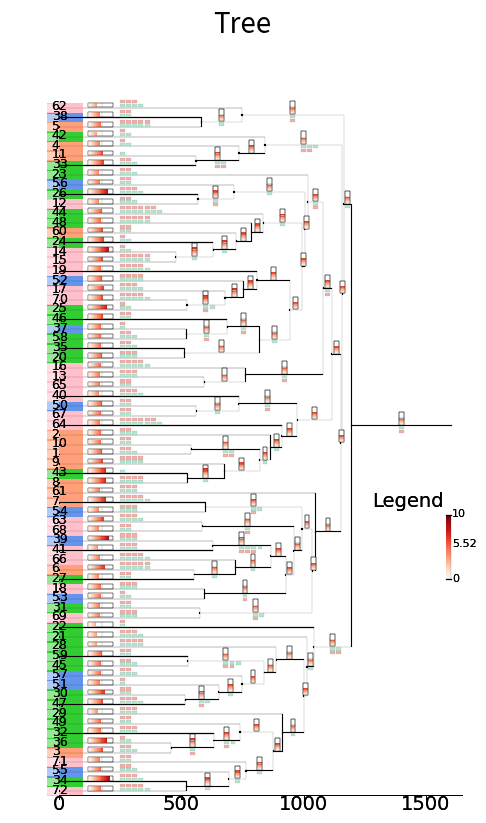

Reproduce this figure in Python.
#!/python3
# -- coding: utf-8 --
# author: zhaochichi github: https://github.com/chichizhao/clone_jzg22
# function: plot the phylogenetic tree of jzg population
# time_tree =((((((((((72:521.12,34:521.12):172.29,55:693.41):70.79,71:764.2):111.17,(((3:458.76,36:458.76):174.55,32:633.31):106.08,49:739.38):135.99):37.4,29:912.77):87.38,(((((47:515.21,30:515.21):136.87,51:652.08):95.29,57:747.37):91.42,(45:525.69,59:525.69):313.1):48.32,28:887.11):113.03):13.17,21:1013.31):26.93,22:1040.24):154.39,((((((69:574.84,31:574.84):459.1,((((53:594.47,18:594.47):331.69,(((27:552.52,6:552.52):168.05,66:720.57):144.28,(41:628.39,39:628.39):236.46):61.31):32.83,(68:584.6,63:584.6):374.39):33.93,(54:598.59,7:598.59):394.33):41.01):14.27,61:1048.2):102.59,(((((((8:524.89,43:524.89):150.61,9:675.5):144.21,(1:539.65,10:539.65):280.07):44.24,2:863.95):46.38,64:910.33):62.57,((67:559.99,50:559.99):174.67,40:734.66):238.24):140.86,(((65:592.68,13:592.68):168.93,16:761.61):317.78,((((((20:512.53,35:512.53):306.92,((58:520.8,37:520.8):165.9,46:686.7):132.74):123.62,((((25:523.09,70:523.09):155.09,17:678.18):75.83,52:754.01):55.11,19:809.12):133.94):50.56,(((((15:476.42,14:476.42):153.85,24:630.26):93.43,60:723.69):62.71,48:786.4):48.26,44:834.66):158.96):9.99,((12:567.32,26:567.32):147.42,56:714.74):288.87):12.37,23:1015.98):63.41):34.37):37.04):5.72,(((33:559.48,11:559.48):175.55,4:735.03):106.84,42:841.87):314.65):6.57,((5:582.23,38:582.23):165.17,62:747.41):415.68):31.55):410.64)
# mutation_tree=((((((((((72:5.18,34:8.94):7.06,55:5.02):6.38,71:4.9):6.01,(((3:6.2,36:7.8):7.0,32:5.04):6.34,49:5.24):6.07):6.04,29:3.91):5.8,(((((47:6.01,30:6.85):6.43,51:4.98):5.95,57:5.14):5.75,(45:5.09,59:5.69):5.39):5.63,28:3.63):5.34):5.6,21:3.48):5.48,22:3.1):5.34,((((((69:4.92,31:4.68):4.8,((((53:5.02,18:5.34):5.18,(((27:4.48,6:6.77):5.62,66:4.95):5.4,(41:4.09,39:8.66):6.37):5.79):5.62,(68:4.2,63:6.61):5.4):5.57,(54:4.3,7:7.38):5.84):5.62):5.49,61:4.7):5.44,(((((((8:7.14,43:7.24):7.19,9:5.85):6.74,(1:5.71,10:5.31):5.51):6.25,2:5.12):6.06,64:4.88):5.89,((67:5.05,50:5.71):5.38,40:4.27):5.01):5.63,(((65:4.73,13:4.99):4.86,16:5.17):4.96,((((((20:5.77,35:5.01):5.39,((58:5.12,37:5.04):5.08,46:6.08):5.42):5.41,((((25:7.82,70:5.97):6.9,17:6.63):6.81,52:5.67):6.52,19:5.22):6.26):5.83,(((((15:5.93,14:8.33):7.13,24:6.31):6.86,60:6.18):6.69,48:5.24):6.4,44:5.58):6.26):6.0,((12:4.35,26:8.21):6.28,56:4.76):5.78):5.96,23:4.5):5.89):5.77):5.72):5.64,(((33:6.64,11:6.28):6.46,4:4.68):5.87,42:3.67):5.32):5.61,((5:5.36,38:4.69):5.02,62:3.46):4.5):5.55):5.5)
# target: plot the phylogenetic tree of jzg population
# 1. plot the time tree and the branch length is the time
# 2. give the branch a color according to the mutation tree. the colors are based on the mutation rate of each branch
# 3. add a circle to the branch and the size of the circle is the non-synonymous mutation number of each branch

from matplotlib import pyplot as plt
import numpy as np

def get_samples(node):
    samples = []
    node = node.strip().split(',')
    for i in node:
        if i[0] == '(':
            samples.append(i.strip().split(':')[0].split('(')[-1])
        else:
            samples.append(i.strip().split(':')[0])
    #print(samples)
    return samples 

def get_after_node_time(tree):
    after_node_time = 0
    new_tree = ""
    comma_or_left_cal = 0
    node = 0
    for i in range(len(tree)):
        i = len(tree) - 1 - i
        if tree[i] == ')':
            node += 1
        elif node == 0 and (tree[i] == ',' or tree[i] == '('):
            new_tree = tree[i+1:]
            break
        elif tree[i] == ',':
            comma_or_left_cal += 1
        elif tree[i] == '(':
            node -= 1
            comma_or_left_cal += 1
        elif node == 0 and comma_or_left_cal != 0:
            new_tree = tree[i+1:]
            break
    new_tree = tree
    num = len(get_samples(new_tree))
    #print(get_samples(new_tree))
    if num > 2:
        fake_left = 0
        node = 0
        k = 0
        for i in range(len(new_tree)):
            if new_tree[i] == '(':
                if k == 1:
                    fake_left += 1
            elif new_tree[i] == ')':
                node -= 1
                if k == 1 and fake_left > 0:
                    fake_left -= 1
            elif new_tree[i] == ',' :
                node += 1
            if new_tree[i] == ':' and k == 0:
                k = 1
                for j in range(i,len(new_tree)):
                    if new_tree[j] == ',' or new_tree[j] == ')':
                        after_node_time += float(new_tree[i+1:j])
                        break
            elif new_tree[i] == ':' and k == 1 and fake_left == 0 and node == 0:
                for j in range(i,len(new_tree)):
                    if new_tree[j] == ',' or new_tree[j] == ')':
                        after_node_time += float(new_tree[i+1:j])
                        break
    elif num == 2:
        for i in range(len(new_tree)):
            if new_tree[i] == ':':
                for j in range(i,len(new_tree)):
                    if new_tree[j] == ',' or new_tree[j] == ')':
                        after_node_time += float(new_tree[i+1:j])
                        break
                break
    
    return after_node_time
        

time_tree ='((((((((((72:521.12,34:521.12):172.29,55:693.41):70.79,71:764.2):111.17,(((3:458.76,36:458.76):174.55,32:633.31):106.08,49:739.38):135.99):37.4,29:912.77):87.38,(((((47:515.21,30:515.21):136.87,51:652.08):95.29,57:747.37):91.42,(45:525.69,59:525.69):313.1):48.32,28:887.11):113.03):13.17,21:1013.31):26.93,22:1040.24):154.39,((((((69:574.84,31:574.84):459.1,((((53:594.47,18:594.47):331.69,(((27:552.52,6:552.52):168.05,66:720.57):144.28,(41:628.39,39:628.39):236.46):61.31):32.83,(68:584.6,63:584.6):374.39):33.93,(54:598.59,7:598.59):394.33):41.01):14.27,61:1048.2):102.59,(((((((8:524.89,43:524.89):150.61,9:675.5):144.21,(1:539.65,10:539.65):280.07):44.24,2:863.95):46.38,64:910.33):62.57,((67:559.99,50:559.99):174.67,40:734.66):238.24):140.86,(((65:592.68,13:592.68):168.93,16:761.61):317.78,((((((20:512.53,35:512.53):306.92,((58:520.8,37:520.8):165.9,46:686.7):132.74):123.62,((((25:523.09,70:523.09):155.09,17:678.18):75.83,52:754.01):55.11,19:809.12):133.94):50.56,(((((15:476.42,14:476.42):153.85,24:630.26):93.43,60:723.69):62.71,48:786.4):48.26,44:834.66):158.96):9.99,((12:567.32,26:567.32):147.42,56:714.74):288.87):12.37,23:1015.98):63.41):34.37):37.04):5.72,(((33:559.48,11:559.48):175.55,4:735.03):106.84,42:841.87):314.65):6.57,((5:582.23,38:582.23):165.17,62:747.41):415.68):31.55):410.64)'
mutation_tree ='((((((((((72:5.18,34:8.94):7.06,55:5.02):6.38,71:4.9):6.01,(((3:6.2,36:7.8):7.0,32:5.04):6.34,49:5.24):6.07):6.04,29:3.91):5.8,(((((47:6.01,30:6.85):6.43,51:4.98):5.95,57:5.14):5.75,(45:5.09,59:5.69):5.39):5.63,28:3.63):5.34):5.6,21:3.48):5.48,22:3.1):5.34,((((((69:4.92,31:4.68):4.8,((((53:5.02,18:5.34):5.18,(((27:4.48,6:6.77):5.62,66:4.95):5.4,(41:4.09,39:8.66):6.37):5.79):5.62,(68:4.2,63:6.61):5.4):5.57,(54:4.3,7:7.38):5.84):5.62):5.49,61:4.7):5.44,(((((((8:7.14,43:7.24):7.19,9:5.85):6.74,(1:5.71,10:5.31):5.51):6.25,2:5.12):6.06,64:4.88):5.89,((67:5.05,50:5.71):5.38,40:4.27):5.01):5.63,(((65:4.73,13:4.99):4.86,16:5.17):4.96,((((((20:5.77,35:5.01):5.39,((58:5.12,37:5.04):5.08,46:6.08):5.42):5.41,((((25:7.82,70:5.97):6.9,17:6.63):6.81,52:5.67):6.52,19:5.22):6.26):5.83,(((((15:5.93,14:8.33):7.13,24:6.31):6.86,60:6.18):6.69,48:5.24):6.4,44:5.58):6.26):6.0,((12:4.35,26:8.21):6.28,56:4.76):5.78):5.96,23:4.5):5.89):5.77):5.72):5.64,(((33:6.64,11:6.28):6.46,4:4.68):5.87,42:3.67):5.32):5.61,((5:5.36,38:4.69):5.02,62:3.46):4.5):5.55):5.5)'
G1 = [1,2,3,4,5,6,7,8,9,60,61,10,11]
G2 = [50,39,38,51,37,52,53,54,55,56,57]
G3 = [36,58,59,35,34,33,32,31,30,29,28,27,25,26,24,23,22,49,48,47,26,45,46,44,43,21,42,20]
G4 = [12,13,19,18,41,64,17,16,40,66,65,63,67,72,71,14,68,70,69,15,62]
group = {}
group[1]= G1
group[2]= G2
group[3]= G3
group[4]= G4
# here we need four color to color the group 
group_color = ['#FFA07A', '#6495ED', '#32CD32', '#FFC0CB']
non_synonymous ={'1194_1605': 2.0, '1163_1194': 1.0, '863_910': 1.0, '819_863': 1.0, '539_819': 4.0, '0_539_10': 4, '841_1156': 5.0, '559_735': 4.0, '0_559_11': 1, '1079_1113': 2.0, '1015_1079': 2.0, '714_1003': 1.0, '567_714': 2.0, '0_567_12': 5, '761_1079': 2.0, '0_592_13': 6, '834_993': 1.0, '630_723': 1.0, '476_630': 1.0, '0_476_14': 3, '0_476_15': 10, '0_761_16': 9, '0_678_17': 7, '594_926': 2.0, '0_594_18': 6, '0_809_19': 9, '0_539_1': 5, '819_943': 1.0, '0_512_20': 6, '1040_1194': 4.0, '1013_1040': 1.0, '0_1013_21': 7, '0_1040_22': 2, '0_1015_23': 5, '0_630_24': 3, '523_678': 3.0, '0_523_25': 3, '0_567_26': 7, '720_864': 1.0, '552_720': 1.0, '0_552_27': 4, '0_887_28': 8, '912_1000': 1.0, '0_912_29': 6, '652_747': 1.0, '515_652': 3.0, '0_515_30': 4, '0_863_2': 5, '574_1033': 3.0, '0_574_31': 4, '633_739': 3.0, '0_633_32': 6, '0_559_33': 5, '764_875': 1.0, '693_764': 1.0, '521_693': 1.0, '0_521_34': 7, '0_512_35': 5, '458_633': 2.0, '0_458_36': 3, '686_819': 2.0, '520_686': 2.0, '0_520_37': 2, '747_1163': 2.0, '582_747': 1.0, '0_582_38': 4, '628_864': 7.0, '0_628_39': 6, '734_972': 2.0, '0_734_40': 7, '0_458_3': 5, '0_628_41': 6, '0_841_42': 3, '524_675': 1.0, '0_524_43': 1, '0_834_44': 13, '525_838': 5.0, '0_525_45': 5, '0_686_46': 4, '0_515_47': 7, '0_786_48': 10, '0_739_49': 4, '0_735_4': 3, '559_734': 1.0, '0_559_50': 4, '0_652_51': 2, '0_754_52': 8, '0_594_53': 3, '598_992': 3.0, '0_598_54': 6, '0_693_55': 5, '0_714_56': 4, '0_747_57': 5, '0_520_58': 5, '0_525_59': 4, '0_582_5': 10, '0_723_60': 4, '0_1048_61': 6, '0_747_62': 7, '0_552_6': 10, '584_958': 2.0, '0_584_63': 7, '0_910_64': 13, '0_592_65': 4, '0_720_66': 9, '0_559_67': 4, '0_584_68': 4, '0_574_69': 6, '0_523_70': 9, '0_598_7': 9, '0_764_71': 4, '0_521_72': 9, '0_524_8': 8, '0_675_9': 8}

fig, ax = plt.subplots(figsize=(6, 10))
ax.set_xlim(-2, 17)
ax.set_ylim(0, 240)
#ax.set_xticks([])
#ax.set_yticks([])
ax.set_title('Tree', fontsize=20)
num = 0
x_value = [3]
x2_value = []
num_count = 0
for i in range(len(time_tree)):
    if time_tree[i] == ':':
        num_count += 1
        sample = ''
        value = ''
        start = 0
        for j in range(i):
            j = i - j - 1
            if time_tree[j] == ',':
                sample = time_tree[j+1:i]
                for k in range(i, len(time_tree)):
                    if time_tree[k] == ')' or time_tree[k] == ',':
                        value = float(time_tree[i+1:k])
                        break
                break
            elif time_tree[j] == ')':
                sample = ''
                for k in range(i, len(time_tree)):
                    if time_tree[k] == ',' or time_tree[k] == ')':
                        value = float(time_tree[i+1:k])
                        break
                break
            elif time_tree[j] == '(':
                sample = time_tree[j+1:i]
                #print(sample)
                for k in range(i, len(time_tree)):
                    if time_tree[k] == ')' or time_tree[k] ==',':
                        value = float(time_tree[i+1:k])
                        break
                break
        for j in range(i):
            j = i - j - 1
            if time_tree[j] == ',' or time_tree[j] == '(':
                start = 0
                # add a x_value[-1]+3 to x_value
                x_value.append(x_value[-1]+3)
                #print(x_value)
                break
            elif time_tree[j] == ')':
                tree = ''
                node_right = 1
                node_left=0
                for k in range(j):
                    k = j-k-1
                    if time_tree[k] == ')':
                        node_right +=1
                    elif time_tree[k] == '(':
                        node_left +=1
                    if node_left == node_right:
                        break
                tree = time_tree[k:i]
                sample_num = 0
                sample_num = len(get_samples(tree))
                if sample_num <= 2:
                    x3_start = x_value[-2]
                    x3_width = x_value[-1] - x_value[-2]+0.1
                    x2_value.append((x_value[-1]+x_value[-2])/2)
                elif sample_num > 2:
                    x2_tree_right = 0
                    for k in range(len(tree)):
                        k = len(tree) - k - 1
                        if tree[k] == ',':
                            break
                        elif tree[k] == ')': 
                            x2_tree_right += 1
                    if x2_tree_right == 1:
                        x3_start = x2_value[-1]
                        x3_width = x_value[-1] - x2_value[-1] +0.1
                        x2_value[-1] = (x2_value[-1]+x_value[-1])/2
                    else:
                        x3_start = x2_value[-2]
                        x3_width = x2_value[-1] - x2_value[-2] +0.2
                        x2_value[-2] = (x2_value[-2]+x2_value[-1])/2
                        x2_value = x2_value[:-1]
                #print(x2_value)
                start = get_after_node_time(tree)
                break
        color_base = mutation_tree.split(':')[num_count]
        for k in range(len(color_base)):
            if color_base[k] == ',' or color_base[k] == ')':
                color_base = color_base[:k]
                break
        # here color we give a double color
        if ((float(color_base)-5.5)/10) >= 0:
            color = plt.cm.Reds((float(color_base)-5.5)/5)
        else:
            color = plt.cm.Blues(abs((float(color_base)-5.5)/5))
        if start == 0:
            color = 'black'
            for k in range(1,5):
                if int(sample) in group[k]:
                    color = group_color[k-1]
                    break
            if color == 'black':
                box = plt.Rectangle((0,x_value[-1]), value/100, 0.1, facecolor='black', edgecolor='black', lw=0.1)
                ax.add_artist(box)
            else:
                box = plt.Rectangle((1,x_value[-1]), value/100-1, 0.1, facecolor='black', edgecolor='black', lw=0.1)
                ax.add_artist(box)
                box = plt.Rectangle((-0.5,x_value[-1]-1.5), 1.5, 3, facecolor=color, edgecolor='none', lw=0.1)
                ax.add_artist(box)
                box = plt.Rectangle((0,x_value[-1]), value/100, 0.1, facecolor='black', edgecolor='black', lw=0.1)
                ax.add_artist(box)
                # here we need add a mutation rate box above the line
                box = plt.Rectangle((1.2,x_value[-1]+0.2), 1, 1.5, facecolor='none', edgecolor='black', lw=0.2 )
                ax.add_artist(box)
                color_base_list =[]
                for i in range(int(float(color_base)*10)):
                    color_base_list.append(plt.cm.Reds(float(i)/100)) 
                for i in range(len(color_base_list)):
                    box = plt.Rectangle((1.2+i/100,x_value[-1]+0.2), 0.010, 1.45, facecolor=color_base_list[i], edgecolor='none', lw=0.1)
                    ax.add_artist(box)
                box = plt.Rectangle((1.75,x_value[-1]+0.2), 0.01, 1.5, facecolor='white', edgecolor='black', lw=0.1 )
                ax.add_artist(box)
                box = plt.Rectangle((1.2,x_value[-1]+0.2), 1, 1.5, facecolor='none', edgecolor='black', lw=0.2 )
                ax.add_artist(box)
            #print(sample)
            #print(int(value))
            for key in non_synonymous:
                #print(key)
                if int(key.split('_')[0]) == 0 and int(key.split('_')[1]) == int(value) and str(key.split('_')[2]) == str(sample):
                    for i in range(int(non_synonymous[key])):
                        if i%2 == 0:
                            box = plt.Rectangle((2.5+i//2* 0.25,x_value[-1]+0.2), 0.2, 1, facecolor='#B5E4D0', edgecolor='grey', lw=0.1)
                            ax.add_artist(box)
                        else:
                            box = plt.Rectangle((2.5+i//2* 0.25,x_value[-1]+1.4), 0.2, 1, facecolor='#F3AFA7', edgecolor='grey', lw=0.1)
                            ax.add_artist(box)
            # add sample name background box
            box = plt.Rectangle((-0.5,x_value[-1]-1.25), 0.5, 2.5, facecolor='white', alpha =0.5)
            ax.add_artist(box)
            # add sample name
            text = plt.text(-0.3, x_value[-1]-0.5, str(sample), fontsize=9,fontname= 'Arial')
            ax.add_artist(text)
            # add sample node
            box = plt.Rectangle((0,x_value[-1]-0.3),0.05,0.6,facecolor='black',)
            ax.add_artist(box)
        elif start != 0:
            box2 = plt.Rectangle(((start)/100,x2_value[-1]), value/100, 0.2, facecolor='black', edgecolor='black', lw=0.1)
            ax.add_artist(box2)
            box = plt.Rectangle(((start)/100,x3_start), 0.01, x3_width, facecolor='black', edgecolor='black', lw=0.1)
            ax.add_artist(box)
            # add a node symbol
            box= plt.Rectangle(((start-2)/100,x2_value[-1]-0.2), 0.05, 0.6, facecolor='black', edgecolor='black', lw=0.1)
            ax.add_artist(box)
            for key in non_synonymous:
                if int(key.split('_')[0]) == int(start) and int(key.split('_')[1]) == int(value+start):
                    for i in range(int(non_synonymous[key])):
                        if i%2 == 0:
                            box = plt.Rectangle(((start+value/2)/100-0.1+i//2* 0.25,x2_value[-1]-1), 0.2, 1, facecolor='#B5E4D0', edgecolor='grey', lw=0.1)
                            ax.add_artist(box)
                        else:
                            box = plt.Rectangle(((start+value/2)/100-0.1+i//2* 0.25,x2_value[-1]-2.2), 0.2, 1, facecolor='#F3AFA7', edgecolor='grey', lw=0.1)
                            ax.add_artist(box)
            
num = 0
x_value = [3]
x2_value = []
num_count = 0 
for i in range(len(time_tree)):
    if time_tree[i] == ':':
        num_count += 1
        sample = ''
        value = ''
        start = 0
        for j in range(i):
            j = i - j - 1
            if time_tree[j] == ',':
                sample = time_tree[j+1:i]
                for k in range(i, len(time_tree)):
                    if time_tree[k] == ')' or time_tree[k] == ',':
                        value = float(time_tree[i+1:k])
                        break
                break
            elif time_tree[j] == ')':
                sample = ''
                for k in range(i, len(time_tree)):
                    if time_tree[k] == ',' or time_tree[k] == ')':
                        value = float(time_tree[i+1:k])
                        break
                break
            elif time_tree[j] == '(':
                sample = time_tree[j+1:i]
                #print(sample)
                for k in range(i, len(time_tree)):
                    if time_tree[k] == ')' or time_tree[k] ==',':
                        value = float(time_tree[i+1:k])
                        break
                break
        for j in range(i):
            j = i - j - 1
            if time_tree[j] == ',' or time_tree[j] == '(':
                start = 0
                # add a x_value[-1]+3 to x_value
                x_value.append(x_value[-1]+3)
                #print(x_value)
                break
            elif time_tree[j] == ')':
                tree = ''
                node_right = 1
                node_left=0
                for k in range(j):
                    k = j-k-1
                    if time_tree[k] == ')':
                        node_right +=1
                    elif time_tree[k] == '(':
                        node_left +=1
                    if node_left == node_right:
                        break
                tree = time_tree[k:i]
                sample_num = 0
                sample_num = len(get_samples(tree))
                if sample_num <= 2:
                    x3_start = x_value[-2]
                    x3_width = x_value[-1] - x_value[-2]+0.1
                    x2_value.append((x_value[-1]+x_value[-2])/2)
                elif sample_num > 2:
                    x2_tree_right = 0
                    for k in range(len(tree)):
                        k = len(tree) - k - 1
                        if tree[k] == ',':
                            break
                        elif tree[k] == ')':
                            x2_tree_right += 1
                    if x2_tree_right == 1:
                        x3_start = x2_value[-1]
                        x3_width = x_value[-1] - x2_value[-1] +0.1
                        x2_value[-1] = (x2_value[-1]+x_value[-1])/2
                    else:
                        x3_start = x2_value[-2]
                        x3_width = x2_value[-1] - x2_value[-2] +0.2
                        x2_value[-2] = (x2_value[-2]+x2_value[-1])/2
                        x2_value = x2_value[:-1]
                #print(x2_value)
                start = get_after_node_time(tree)
                break
        color_base = mutation_tree.split(':')[num_count]
        for k in range(len(color_base)):
            if color_base[k] == ',' or color_base[k] == ')':
                color_base = color_base[:k]
                break
        # here color we give a double color
        if ((float(color_base)-5.5)/10) >= 0:
            color = plt.cm.Reds((float(color_base)-5.5)/5)
        else:
            color = plt.cm.Blues(abs((float(color_base)-5.5)/5))
        if start != 0:
            #print(int(start))
            color_base_list =[]
            box = plt.Rectangle(((start+value/2)/100-0.1,x2_value[-1]+0.3), 0.2, 4, facecolor='white', edgecolor='black', lw=0.2 )
            ax.add_artist(box)
            for i in range(int(float(color_base)*10)):
                color_base_list.append(plt.cm.Reds(i/100))
            for i in range(len(color_base_list)):
                #box = plt.Rectangle(((start+value/2)/100-0.1,x2_value[-1]+0.3+i/100*4), 0.2, 0.04, facecolor=color_base_list[i], edgecolor='none', lw=0.1)
                box = plt.Rectangle(((start+value/2)/100-0.1,x2_value[-1]+0.3+i/100*4), 0.2, 0.04, facecolor=color_base_list[i], edgecolor='none', lw=0.1)
                ax.add_artist(box)
            box = plt.Rectangle(((start+value/2)/100-0.1,x2_value[-1]+0.3+2), 0.2, 0.1, facecolor='white', edgecolor='black', lw=0.2 )
            ax.add_artist(box)
            box = plt.Rectangle(((start+value/2)/100-0.1,x2_value[-1]+0.3), 0.2, 4, facecolor='none', edgecolor='black', lw=0.3 )
            ax.add_artist(box) 
# add time scale
box = plt.Rectangle((0,4.4),16.5,0.4,facecolor='black')
ax.add_artist(box)
box = plt.Rectangle((0,3.4),0.05,1,facecolor='black')
ax.add_artist(box)
text=plt.text(0, 0.5, str(0), fontsize=14,fontname= 'Arial',ha ='center')
ax.add_artist(text)

box = plt.Rectangle((5,3.4),0.05,1,facecolor='black')
ax.add_artist(box)
text=plt.text(5, 0.5, str(500), fontsize=14,fontname= 'Arial',ha ='center')
ax.add_artist(text)

box = plt.Rectangle((10,3.4),0.05,1,facecolor='black')
ax.add_artist(box)
text=plt.text(10, 0.5, str(1000), fontsize=14,fontname= 'Arial',ha ='center')
ax.add_artist(text)
box = plt.Rectangle((15,3.4),0.05,1,facecolor='black')
ax.add_artist(box)
text=plt.text(15, 0.5, str(1500), fontsize=14,fontname= 'Arial',ha ='center')
ax.add_artist(text)

#box = plt.Rectangle((13.5,20),3.3,80,facecolor='none',edgecolor='black',lw =0.2)
#ax.add_artist(box)
text = plt.text(15.7, 95, str('Legend'), fontsize=14,fontname= 'Arial',ha ='right')
ax.add_artist(text)

ax.add_artist(box)

for i in range(100):
    box =plt.Rectangle((15.8,72+i/10*2),0.2,0.2,facecolor=plt.cm.Reds(i/100))
    ax.add_artist(box)
box = plt.Rectangle((15.8,83),0.2,0.2,facecolor='white',edgecolor='grey',lw =0.2)
ax.add_artist(box)
text = plt.text(16.05, 82.5, str('5.52'), fontsize=8,fontname= 'Arial',ha ='left')
ax.add_artist(text)
box = plt.Rectangle((15.8,72),0.25,0.1,facecolor='black',edgecolor='black',lw =0.2)
ax.add_artist(box)
text = plt.text(16.06,71.6, str('0'), fontsize=8,fontname= 'Arial',ha ='left')
ax.add_artist(text)
box = plt.Rectangle((15.8,91.9),0.25,0.1,facecolor='black',edgecolor='black',lw =0.2)
ax.add_artist(box)
text = plt.text(16.05, 91.6, str('10'), fontsize=8,fontname= 'Arial',ha ='left')
ax.add_artist(text)
box = plt.Rectangle((16,72),0.01,20,facecolor='black',edgecolor='black',lw =0.1)
ax.add_artist(box)

# off the axis
ax.axis('off')
plt.show()
